6-way image classification set "dataset" from GitHub (JOHANNABELL/bananavision); label vocabulary: mure malade, mure saint, tropmure malade, tropmure saint, vert malade, vert sain.

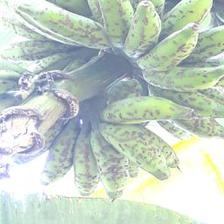
Label: vert malade

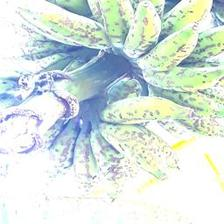
Label: vert malade

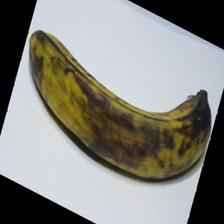
Label: tropmure saint

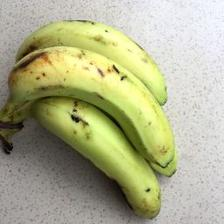
Label: vert sain

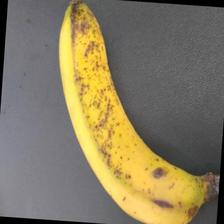
Label: mure saint

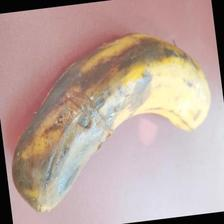
Label: tropmure malade
